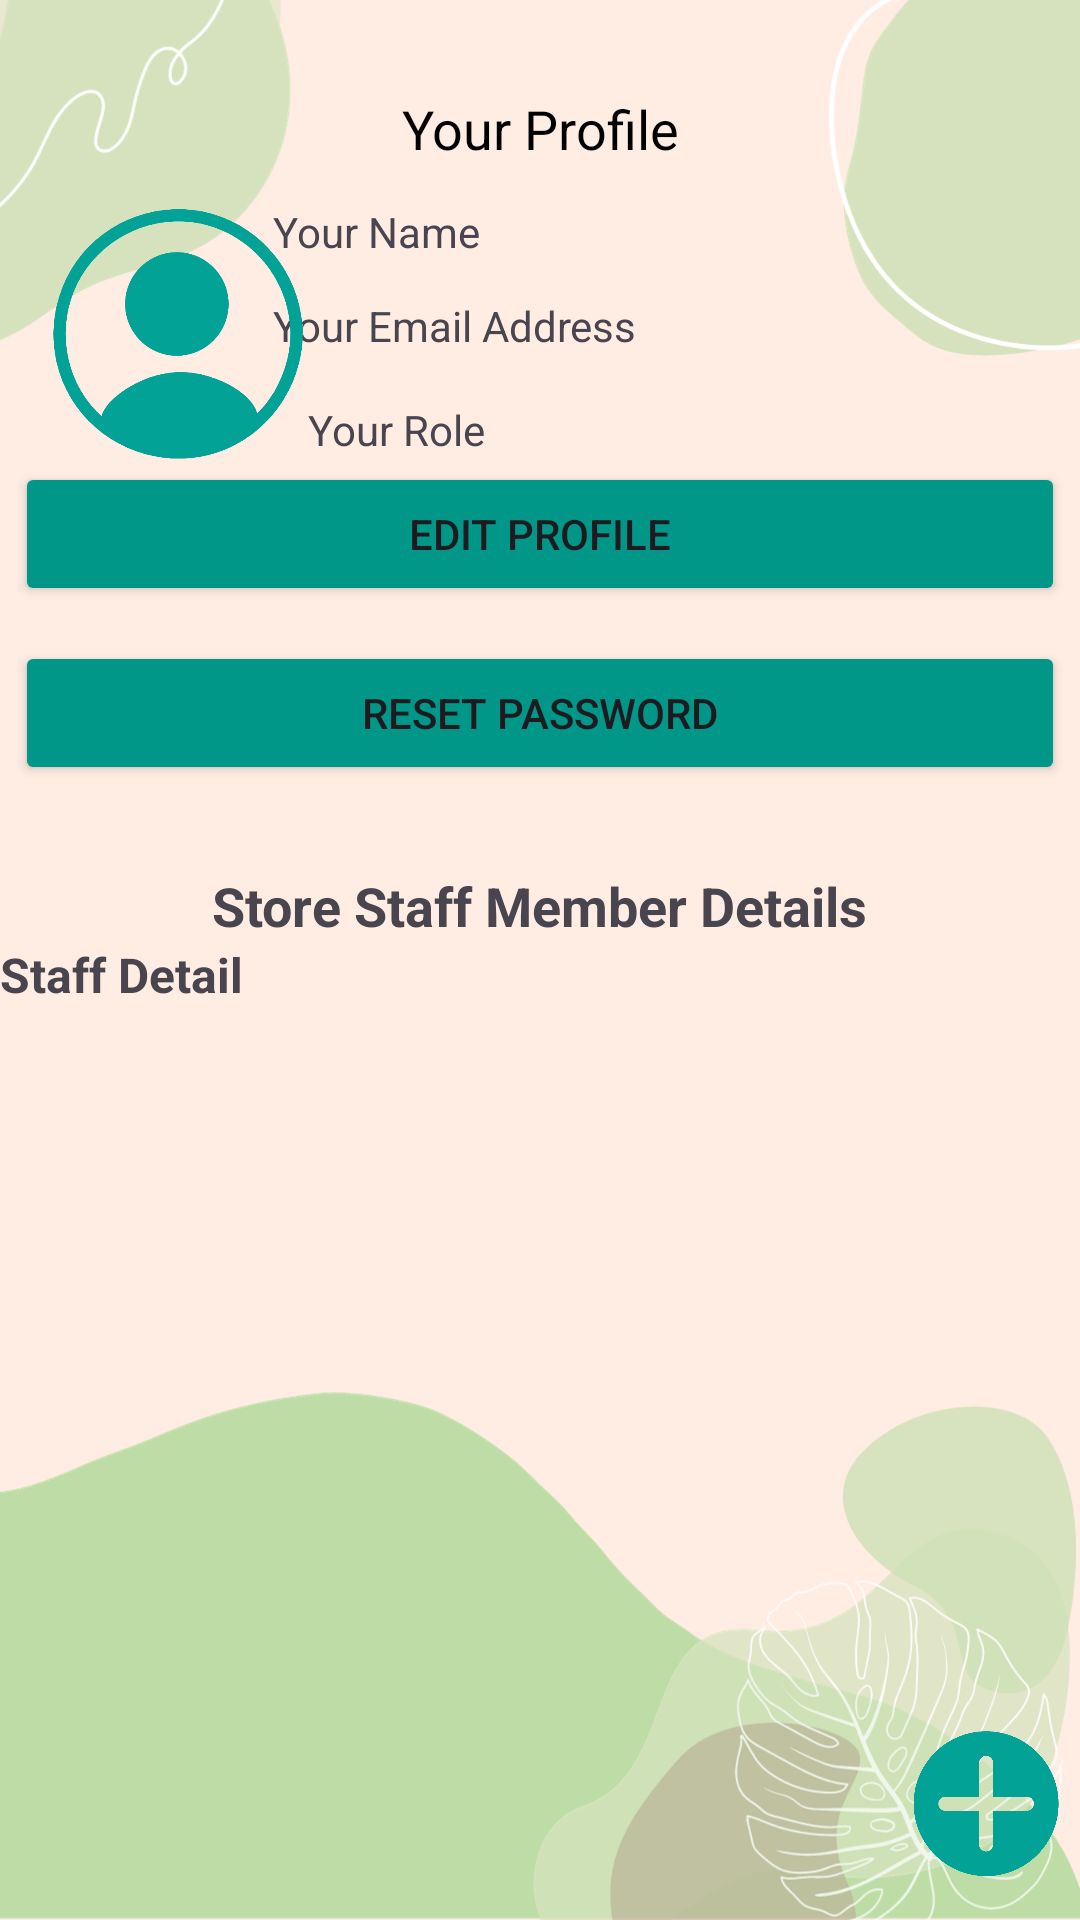

Write the Android layout XML for this screen, with the resource values it uses.
<!-- AndroidManifest.xml: application theme Theme.WI -->
<!-- res/layout/activity_admin_profile.xml -->
<?xml version="1.0" encoding="utf-8"?>
<androidx.constraintlayout.widget.ConstraintLayout xmlns:android="http://schemas.android.com/apk/res/android"
    xmlns:app="http://schemas.android.com/apk/res-auto"
    xmlns:tools="http://schemas.android.com/tools"
    android:layout_width="match_parent"
    android:layout_height="match_parent"
    tools:context=".profile"
    android:background="@drawable/bg">

    <TextView
        android:id="@+id/profileTitle2"
        android:layout_width="wrap_content"
        android:layout_height="wrap_content"
        android:text="Your Profile"
        android:textColor="#000000"
        android:textSize="18sp"
        app:layout_constraintBottom_toBottomOf="parent"
        app:layout_constraintEnd_toEndOf="parent"
        app:layout_constraintStart_toStartOf="parent"
        app:layout_constraintTop_toTopOf="parent"
        app:layout_constraintVertical_bias="0.05" />

    <TextView
        android:id="@+id/profileEmail"
        android:layout_width="200dp"
        android:layout_height="20dp"
        android:layout_marginTop="28dp"
        android:text="Your Email Address"
        app:layout_constraintBottom_toBottomOf="parent"
        app:layout_constraintEnd_toEndOf="parent"
        app:layout_constraintHorizontal_bias="0.568"
        app:layout_constraintStart_toStartOf="parent"
        app:layout_constraintTop_toTopOf="parent"
        app:layout_constraintVertical_bias="0.12" />

    <TextView
        android:id="@+id/profileName"
        android:layout_width="200dp"
        android:layout_height="20dp"
        android:text="Your Name"
        app:layout_constraintBottom_toBottomOf="parent"
        app:layout_constraintEnd_toEndOf="parent"
        app:layout_constraintHorizontal_bias="0.568"
        app:layout_constraintStart_toStartOf="parent"
        app:layout_constraintTop_toTopOf="parent"
        app:layout_constraintVertical_bias="0.109" />

    <ImageView
        android:id="@+id/profileImage"
        android:layout_width="89dp"
        android:layout_height="89dp"
        app:layout_constraintBottom_toBottomOf="parent"
        app:layout_constraintEnd_toEndOf="parent"
        app:layout_constraintHorizontal_bias="0.05"
        app:layout_constraintStart_toStartOf="parent"
        app:layout_constraintTop_toTopOf="parent"
        app:layout_constraintVertical_bias="0.12"
        android:src="@drawable/profile2" />

    <Button
        android:id="@+id/resetPasswordLocal"
        android:layout_width="350dp"
        android:layout_height="wrap_content"
        android:backgroundTint="#009688"
        android:text="Reset Password"
        app:layout_constraintBottom_toBottomOf="parent"
        app:layout_constraintEnd_toEndOf="parent"
        app:layout_constraintHorizontal_bias="0.491"
        app:layout_constraintStart_toStartOf="parent"
        app:layout_constraintTop_toTopOf="parent"
        app:layout_constraintVertical_bias="0.361" />

    <Button
        android:id="@+id/changeProfile"
        android:layout_width="350dp"
        android:layout_height="wrap_content"
        android:backgroundTint="#009688"
        android:text="Edit Profile"
        app:layout_constraintBottom_toTopOf="@+id/resetPasswordLocal"
        app:layout_constraintEnd_toEndOf="parent"
        app:layout_constraintHorizontal_bias="0.491"
        app:layout_constraintStart_toStartOf="parent"
        app:layout_constraintTop_toTopOf="parent"
        app:layout_constraintVertical_bias="0.929" />

    <TextView
        android:id="@+id/adminRole"
        android:layout_width="wrap_content"
        android:layout_height="wrap_content"
        android:text="Your Role"
        app:layout_constraintBottom_toBottomOf="parent"
        app:layout_constraintEnd_toEndOf="parent"
        app:layout_constraintHorizontal_bias="0.341"
        app:layout_constraintStart_toStartOf="parent"
        app:layout_constraintTop_toBottomOf="@+id/profileEmail"
        app:layout_constraintVertical_bias="0.029" />

    <LinearLayout
        android:id="@+id/linearView"
        android:layout_width="match_parent"
        android:layout_height="wrap_content"
        android:orientation="vertical"
        app:layout_constraintBottom_toBottomOf="parent"
        app:layout_constraintEnd_toEndOf="parent"
        app:layout_constraintHorizontal_bias="0.0"
        app:layout_constraintStart_toStartOf="parent"
        app:layout_constraintTop_toBottomOf="@+id/resetPasswordLocal"
        app:layout_constraintVertical_bias="0.084">

        
        
        <TextView
            android:layout_width="wrap_content"
            android:layout_height="wrap_content"
            android:layout_gravity="center_horizontal"
            android:text="Store Staff Member Details"
            android:textSize="18sp"
            android:textStyle="bold" />

        <TextView
            android:layout_width="wrap_content"
            android:layout_height="wrap_content"
            android:text="Staff Detail"
            android:textSize="16sp"
            android:textStyle="bold" />

        

    </LinearLayout>

    <ImageView
        android:id="@+id/addmember"
        android:onClick="add"
        android:layout_width="50dp"
        android:layout_height="50dp"
        app:layout_constraintBottom_toBottomOf="parent"
        app:layout_constraintEnd_toEndOf="parent"
        app:layout_constraintHorizontal_bias="0.98"
        app:layout_constraintStart_toStartOf="parent"
        app:layout_constraintTop_toTopOf="parent"
        app:layout_constraintVertical_bias="0.976"
        app:srcCompat="@drawable/add" />

</androidx.constraintlayout.widget.ConstraintLayout>
<!-- resources referenced by this layout -->
<resources>
  <!-- drawable add: png bitmap (drawable, 10539 bytes) -->
  <!-- drawable bg: png bitmap (drawable, 198677 bytes) -->
  <!-- drawable profile2: png bitmap (drawable, 12919 bytes) -->
  <style name="Theme.WI" parent="Base.Theme.WI" />
  <style name="Base.Theme.WI" parent="Theme.Material3.DayNight.NoActionBar">
          
          
      </style>
</resources>
